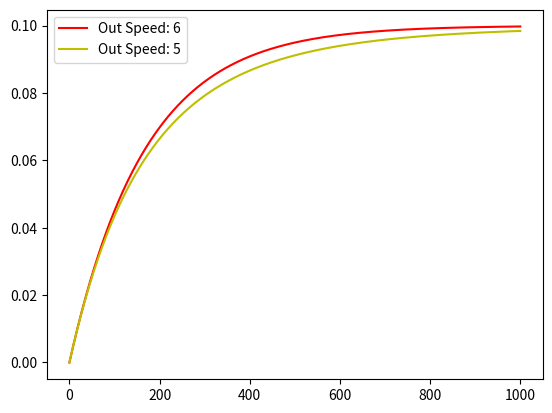

Write the Python code that produced this figure.
import matplotlib.pyplot as plt

def plot_salt_concentration_over_time(in_speed=6, salt_concentration_in=0.1, out_speed=6, total_water=1000, total_salt=0, t_end=1000, line_color="-r"):
    # Initialize results array
    times = [0]
    values = [0]

    # Initialize time variable
    t = 0

    while t < t_end:
        # Flow in
        total_water += in_speed
        total_salt += salt_concentration_in * in_speed
        salt_concentration = total_salt / total_water

        # Flow out
        total_water -= out_speed
        total_salt -= salt_concentration * out_speed
        salt_concentration = total_salt / total_water
        
        # Set new time
        t+=1

        # Add values to results
        times.append(t)
        values.append(salt_concentration)

    # Create the plot
    plt.plot(times,values, line_color, label=f"Out Speed: {out_speed}")

plot_salt_concentration_over_time()
plot_salt_concentration_over_time(out_speed=5, line_color="-y")
plt.legend()
plt.show()